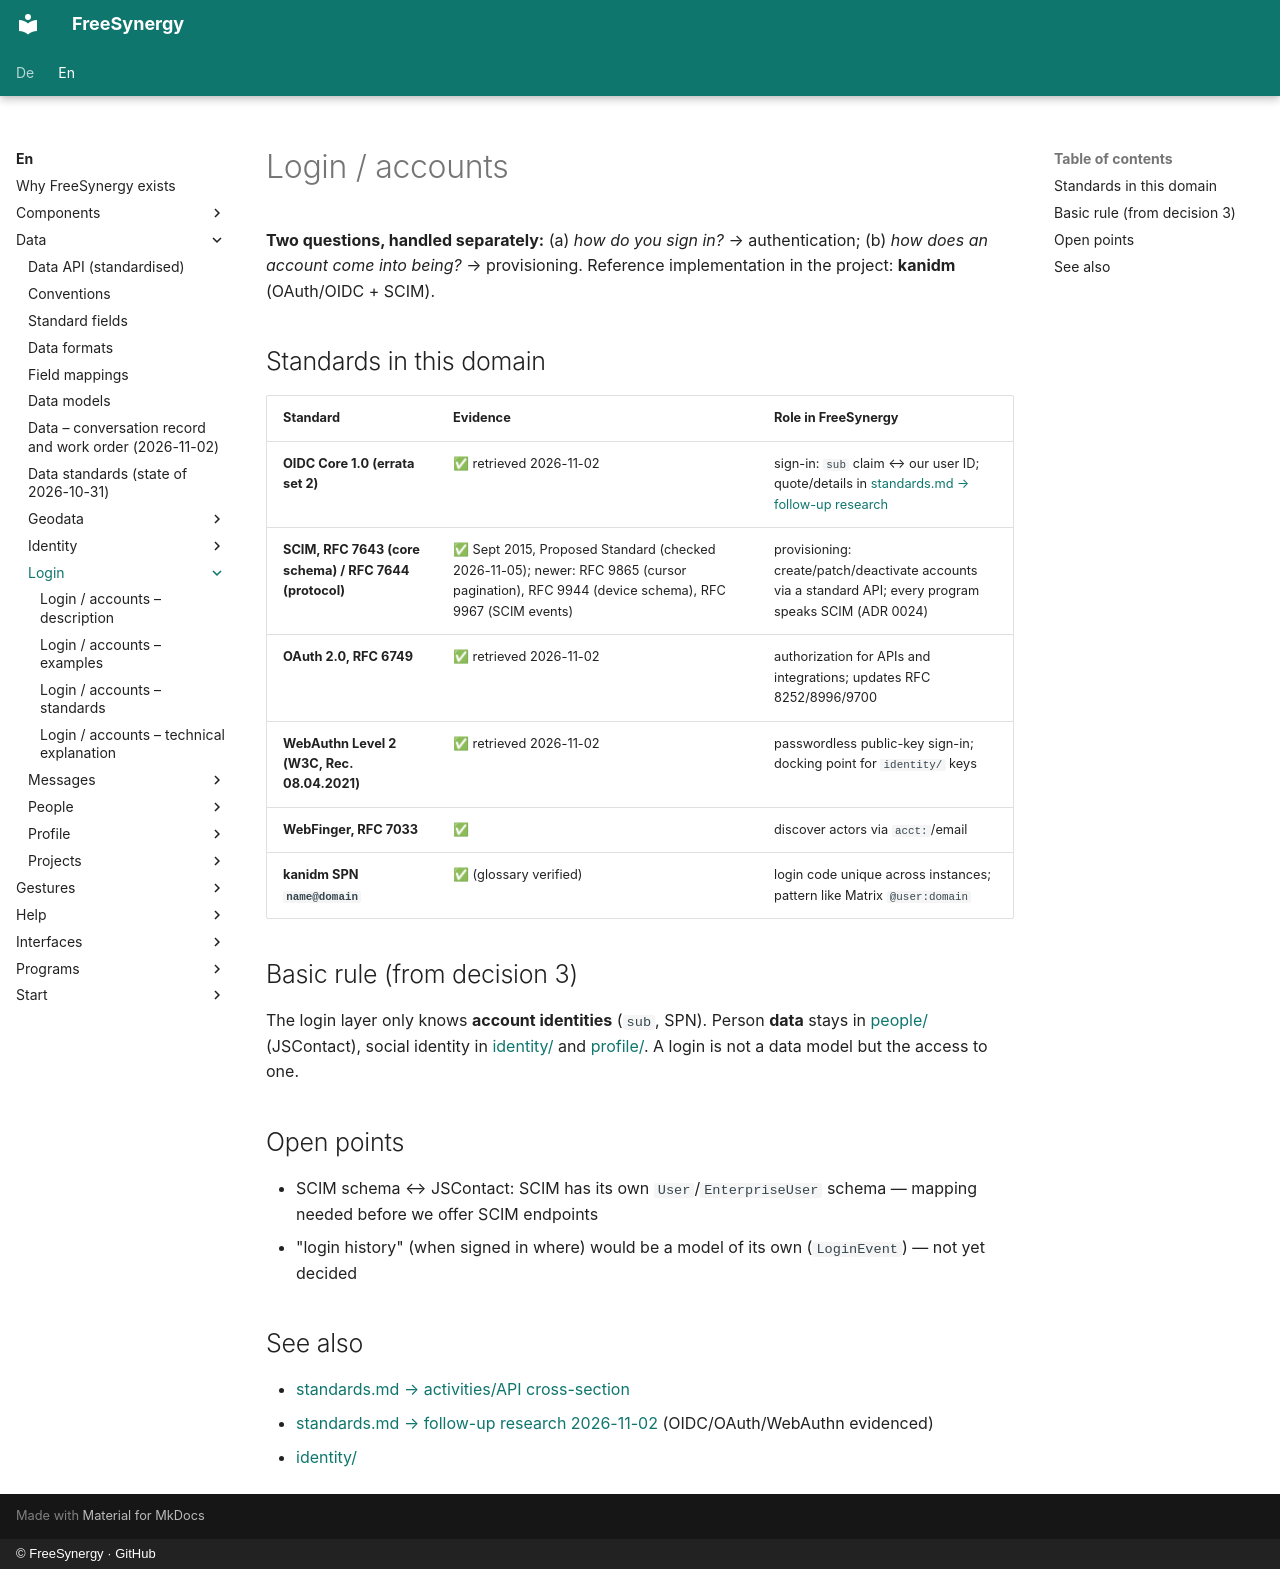

repository: FreeSynergy/fs-documentation · page: en/data/login/index.html · generator: mkdocs · copyright: © FreeSynergy · GitHub

# Login / accounts

**Two questions, handled separately:** (a) *how do you sign in?* → authentication; (b) *how does an account come into being?* → provisioning. Reference implementation in the project: **kanidm** (OAuth/OIDC + SCIM).

## Standards in this domain

| Standard | Evidence | Role in FreeSynergy |
|----------|----------|---------------------|
| **OIDC Core 1.0 (errata set 2)** | ✅ retrieved 2026-11-02 | sign-in: `sub` claim ↔ our user ID; quote/details in [standards.md → follow-up research](../standards.md) |
| **SCIM, RFC 7643 (core schema) / RFC 7644 (protocol)** | ✅ Sept 2015, Proposed Standard (checked 2026-11-05); newer: RFC 9865 (cursor pagination), RFC 9944 (device schema), RFC 9967 (SCIM events) | provisioning: create/patch/deactivate accounts via a standard API; every program speaks SCIM (ADR 0024) |
| **OAuth 2.0, RFC 6749** | ✅ retrieved 2026-11-02 | authorization for APIs and integrations; updates RFC 8252/8996/9700 |
| **WebAuthn Level 2 (W3C, Rec. 08.04.2021)** | ✅ retrieved 2026-11-02 | passwordless public-key sign-in; docking point for `identity/` keys |
| **WebFinger, RFC 7033** | ✅ | discover actors via `acct:`/email |
| **kanidm SPN `name@domain`** | ✅ (glossary verified) | login code unique across instances; pattern like Matrix `@user:domain` |

## Basic rule (from decision 3)

The login layer only knows **account identities** (`sub`, SPN). Person **data** stays in [people/](../people/) (JSContact), social identity in [identity/](../identity/) and [profile/](../profile/). A login is not a data model but the access to one.

## Open points

- SCIM schema ↔ JSContact: SCIM has its own `User`/`EnterpriseUser` schema — mapping needed before we offer SCIM endpoints
- "login history" (when signed in where) would be a model of its own (`LoginEvent`) — not yet decided

## See also

- [standards.md → activities/API cross-section](../standards.md)
- [standards.md → follow-up research 2026-11-02](../standards.md) (OIDC/OAuth/WebAuthn evidenced)
- [identity/](../identity/index.md)
